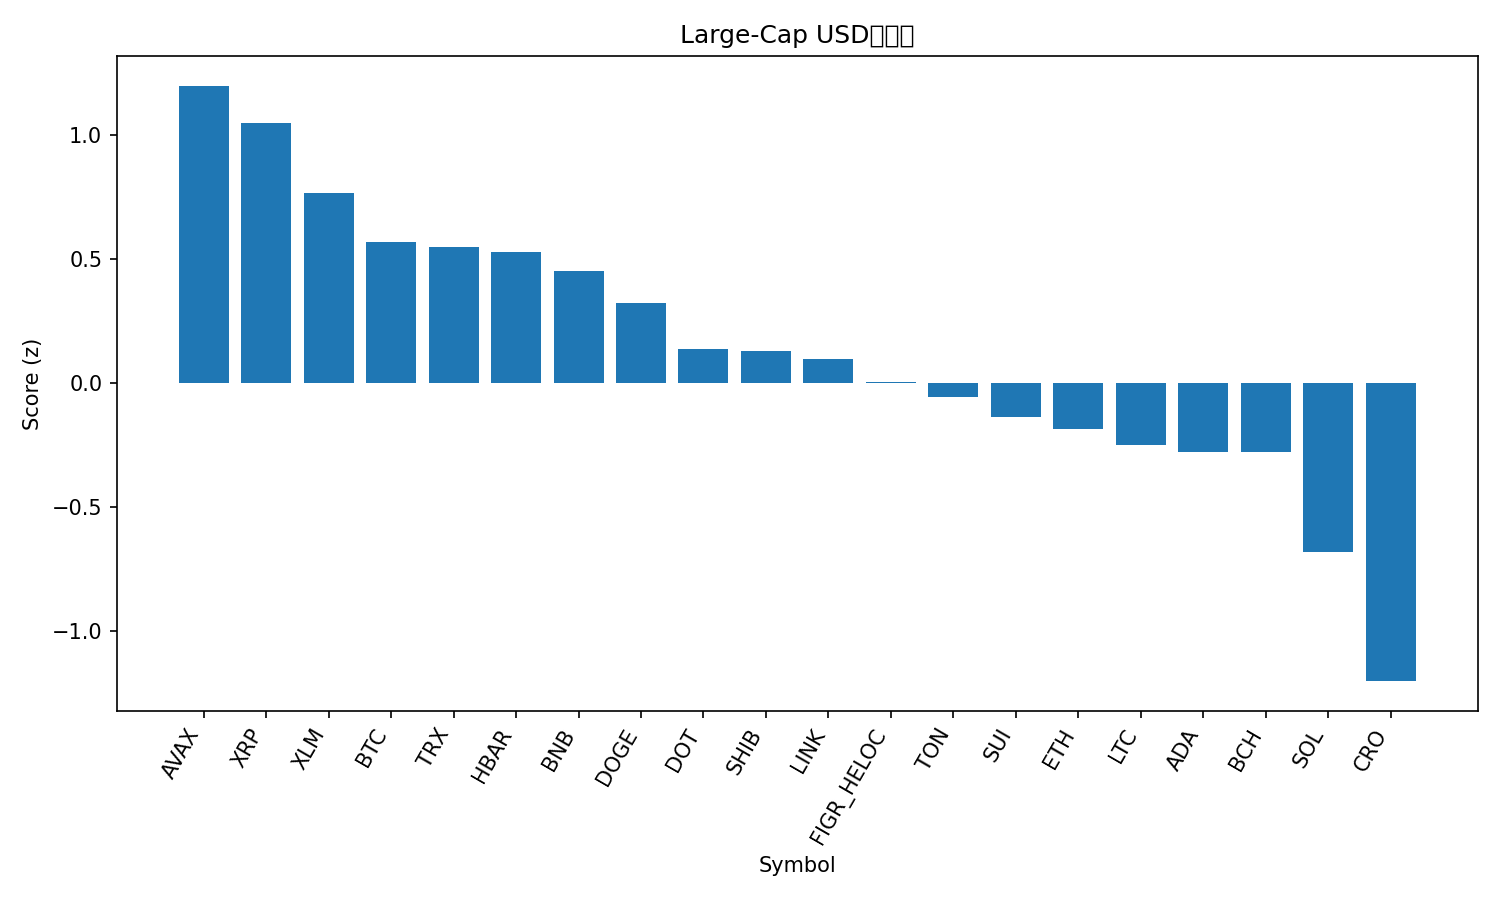

The table this chart was drawn from, first rows:
rank, name, symbol, price, pct_1h, pct_24h, pct_7d, pct_1h_vs_btc, pct_24h_vs_btc, pct_7d_vs_btc, market_cap_rank, market_cap, volume_usd, score
1, Avalanche, AVAX, 34.69, 0.6946, -1.056, 17.42, 0.6546, -2.02, 19.3, 15, 14651402051, 1441885705, 1.201
2, XRP, XRP, 2.94, 0.3739, 2.103, -2.769, 0.3339, 1.139, -0.8892, 3, 175830670701, 5616356871, 1.05
3, Stellar, XLM, 0.376, 0.1643, 1.671, -2.386, 0.1243, 0.707, -0.5058, 21, 11990290332, 201065813, 0.7689
4, Bitcoin, BTC, 113716, 0.04006, 0.9643, -1.88, 0.0, 0.0, 0.0, 1, 2265848733379, 50052609617, 0.5694
5, TRON, TRX, 0.3387, 0.05225, 0.8875, -0.4499, 0.01219, -0.07686, 1.43, 10, 32062031166, 652256740, 0.5505
6, Hedera, HBAR, 0.2249, 0.06903, 1.196, -3.995, 0.02897, 0.2317, -2.115, 25, 9536103178, 207372163, 0.529
7, BNB, BNB, 1016, 0.08957, -0.6247, 6.704, 0.04951, -1.589, 8.583, 5, 141364122161, 2555797796, 0.4543
8, Dogecoin, DOGE, 0.2461, -0.3868, 2.461, -7.389, -0.4269, 1.497, -5.509, 8, 37172941539, 3208861639, 0.326
9, Polkadot, DOT, 4.07, -0.405, 1.092, -2.377, -0.445, 0.1276, -0.4976, 34, 6189546137, 267655007, 0.1404
10, Shiba Inu, SHIB, 1.229e-05, -0.2062, 0.6812, -5.315, -0.2463, -0.2832, -3.435, 30, 7243704358, 170980217, 0.1318
11, Chainlink, LINK, 21.85, -0.1089, 0.1049, -4.865, -0.149, -0.8595, -2.986, 13, 14813859516, 909261974, 0.09965
12, Figure Heloc, FIGR_HELOC, 0.9944, -0.2328, -0.4554, -0.02494, -0.2728, -1.42, 1.855, 18, 12563830649, 16880858, 0.00612
13, Toncoin, TON, 2.84, -0.1859, 0.2242, -8.69, -0.2259, -0.7402, -6.81, 31, 7215808542, 120049730, -0.05584
14, Sui, SUI, 3.4, -0.4278, 0.259, -4.574, -0.4678, -0.7054, -2.694, 20, 12115142013, 1032947219, -0.1341
15, Ethereum, ETH, 4176, -0.4174, 0.1131, -7.017, -0.4575, -0.8512, -5.137, 2, 504057608495, 30618457322, -0.1834
16, Litecoin, LTC, 106.7, -0.5484, 0.454, -6.341, -0.5885, -0.5104, -4.461, 27, 8143366460, 570724715, -0.2483
17, Cardano, ADA, 0.8221, -0.4883, -0.03276, -5.32, -0.5284, -0.9971, -3.441, 11, 30024645960, 1381645112, -0.2752
18, Bitcoin Cash, BCH, 559.3, -0.4814, -0.001878, -5.733, -0.5214, -0.9662, -3.853, 22, 11146002707, 291809420, -0.2766
19, Solana, SOL, 214.1, -0.321, -2.098, -8.523, -0.3611, -3.062, -6.644, 6, 116174244090, 9287853158, -0.6811
20, Cronos, CRO, 0.2016, -0.2431, -4.114, -12.12, -0.2831, -5.079, -10.24, 32, 7032194247, 64734227, -1.201
21, Hyperliquid, HYPE, 45.03, -1.752, -4.769, -17.73, -1.792, -5.733, -15.85, 19, 12185915445, 917847962, -2.832
